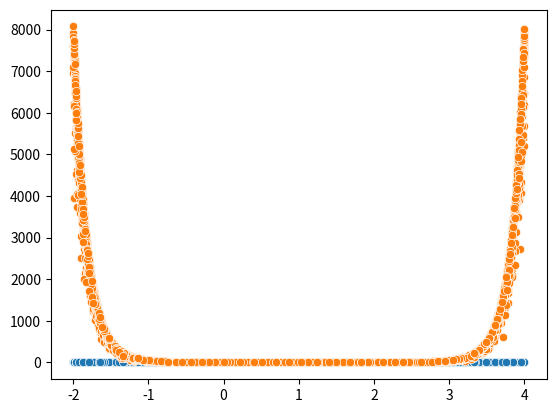

Write Python code to recreate this figure.
import numpy as np
import matplotlib.pyplot as plt
import seaborn as sns
def Rosenbrock(x, y):
    return np.exp(-8 * (y - x ** 2) ** 2 + (1 - x) ** 2)

x = np.random.uniform(-2, 4, 10000)
y = x**2 + np.random.randn(10000)*0.1
r = Rosenbrock(x, y)

sns.scatterplot(x=x,y=y)
plt.show()

sns.scatterplot(x=x, y=r)
plt.show()

